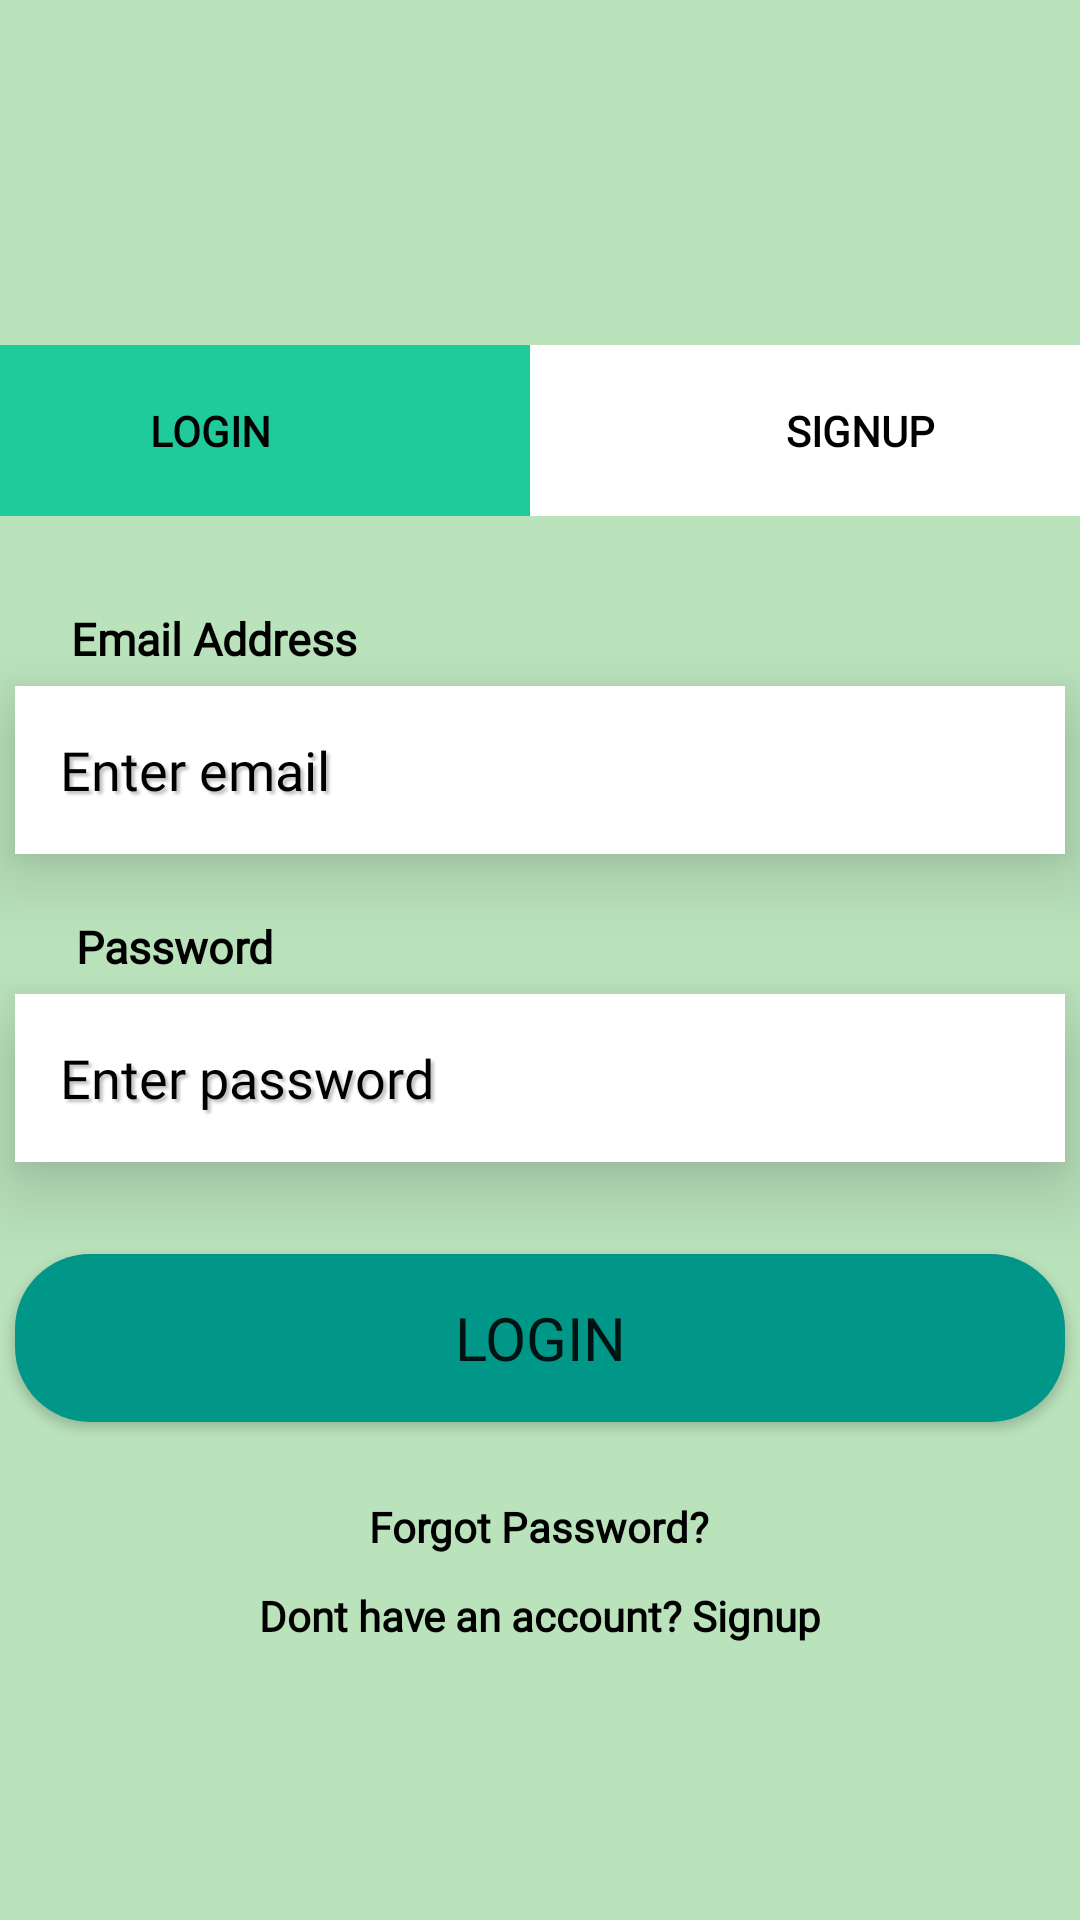

Layout XML and referenced resources for this Android screen:
<!-- AndroidManifest.xml: application theme Theme.Paidapp -->
<!-- res/layout/activity_login.xml -->
<?xml version="1.0" encoding="utf-8"?>
<androidx.constraintlayout.widget.ConstraintLayout xmlns:android="http://schemas.android.com/apk/res/android"
    xmlns:app="http://schemas.android.com/apk/res-auto"
    xmlns:tools="http://schemas.android.com/tools"
    android:layout_width="match_parent"
    android:layout_height="match_parent"
    android:background="@color/background"
    tools:context=".Login">

    <LinearLayout
        android:id="@+id/top_bar"
        android:layout_width="match_parent"
        android:layout_height="wrap_content"
        android:layout_marginTop="115dp"
        app:layout_constraintStart_toStartOf="parent"
        app:layout_constraintEnd_toEndOf="parent"
        app:layout_constraintTop_toTopOf="parent"
        android:orientation="horizontal"
        android:gravity="center_horizontal">

        <TextView
            android:id="@+id/relogin"
            android:layout_width="213dp"
            android:layout_height="match_parent"
            android:background="@color/paid"
            android:gravity="center"
            android:text="@string/activity_login"
            android:fontFamily="@font/acme"
            android:textColor="#000000"
            android:textStyle="bold"
            app:layout_constraintEnd_toStartOf="@id/textView8"
            app:layout_constraintStart_toStartOf="@id/top_bar"
            app:layout_constraintTop_toTopOf="@id/top_bar"
            />

        <TextView
            android:id="@+id/textView8"
            android:layout_width="37.7mm"
            android:layout_height="57dp"
            android:background="@color/white"
            android:gravity="center"
            android:fontFamily="@font/acme"
            android:text="@string/activity_signup"
            android:textColor="#000000"
            android:textStyle="bold"
            app:layout_constraintEnd_toEndOf="@id/top_bar"
            app:layout_constraintStart_toEndOf="@id/relogin"
            tools:ignore="InOrMmUsage" />

    </LinearLayout>


    <TextView
        android:id="@+id/username_text"
        android:layout_width="wrap_content"
        android:layout_height="wrap_content"
        android:layout_marginTop="30dp"
        android:text="Email Address"
        android:textColor="#000000"
        android:fontFamily="@font/acme"
        android:textStyle="bold"
        android:textSize="15dp"
        app:layout_constraintEnd_toEndOf="parent"
        app:layout_constraintHorizontal_bias="0.089"
        app:layout_constraintStart_toStartOf="parent"
        app:layout_constraintTop_toBottomOf="@id/top_bar"
        app:layout_constraintBottom_toTopOf="@id/loginID"/>

    <EditText
        android:id="@+id/loginID"
        android:layout_width="350dp"
        android:layout_height="56dp"
        android:background="@color/white"
        android:ems="10"
        android:foregroundTint="#100E0E"
        android:fontFamily="@font/acme"
        android:layout_marginTop="5dp"
        android:hint="Enter email"
        android:inputType="textEmailAddress"
        android:paddingLeft="15dp"
        android:textColor="#000000"
        android:textColorHint="#000000"
        android:elevation="15dp"
        android:shadowColor="#41000000"
        android:shadowDx="3"
        android:shadowDy="3"
        android:shadowRadius="2"
        app:layout_constraintBottom_toTopOf="@id/Start_planting_text"
        app:layout_constraintEnd_toEndOf="parent"
        app:layout_constraintStart_toStartOf="parent"
        app:layout_constraintTop_toBottomOf="@id/username_text" />

    <TextView
        android:id="@+id/Start_planting_text"
        android:layout_width="wrap_content"
        android:layout_height="wrap_content"
        android:layout_marginTop="20dp"
        android:text="Password"
        android:fontFamily="@font/acme"
        android:textColor="#000000"
        android:textStyle="bold"
        android:textSize="15dp"
        app:layout_constraintBottom_toTopOf="@id/loginpassword"
        app:layout_constraintEnd_toEndOf="parent"
        app:layout_constraintHorizontal_bias="0.086"
        app:layout_constraintStart_toStartOf="parent"
        app:layout_constraintTop_toBottomOf="@id/loginID"
        />

    <EditText
        android:id="@+id/loginpassword"
        android:layout_width="350dp"
        android:layout_height="56dp"
        android:layout_marginTop="5dp"
        android:paddingLeft="15dp"
        android:background="@color/white"
        android:fontFamily="@font/acme"
        android:ems="10"
        android:foregroundTint="#100E0E"
        android:hint="Enter password"
        android:inputType="textPassword"
        android:textColor="#000000"
        android:textColorHint="#000000"
        android:elevation="15dp"
        android:shadowColor="#41000000"
        android:shadowDx="3"
        android:shadowDy="3"
        android:shadowRadius="2"
        app:layout_constraintEnd_toEndOf="parent"
        app:layout_constraintStart_toStartOf="parent"
        app:layout_constraintTop_toBottomOf="@id/Start_planting_text"
        app:layout_constraintBottom_toTopOf="@id/logbutton" />

    <Button
        android:id="@+id/logbutton"
        android:layout_width="350dp"
        android:layout_height="56dp"
        android:layout_marginTop="30dp"
        android:background="@drawable/blueborder"
        android:text="@string/activity_login"
        android:textSize="20dp"
        android:fontFamily="@font/acme"
        app:layout_constraintBottom_toTopOf="@id/forgot"
        app:layout_constraintEnd_toEndOf="parent"
        app:layout_constraintStart_toStartOf="parent"
        app:layout_constraintTop_toBottomOf="@id/loginpassword"
        android:elevation="10dp"
        android:shadowRadius="5"
        android:shadowDx="5"
        android:shadowDy="5"/>


    <TextView
        android:id="@+id/forgot"
        android:layout_width="wrap_content"
        android:layout_height="wrap_content"
        android:layout_marginTop="25dp"
        android:text="@string/activity_forgot"
        android:textStyle="bold"
        android:textColor="#000000"
        app:layout_constraintTop_toBottomOf="@id/logbutton"
        app:layout_constraintBottom_toTopOf="@id/register"
        app:layout_constraintEnd_toEndOf="parent"
        android:fontFamily="@font/acme"
        app:layout_constraintHorizontal_bias="0.498"
        app:layout_constraintStart_toStartOf="parent"
        app:layout_constraintVertical_bias="0.751" />

    <TextView
        android:id="@+id/register"
        android:layout_width="wrap_content"
        android:layout_height="wrap_content"
        android:layout_marginTop="10dp"
        android:text="@string/signup_next"
        android:fontFamily="@font/acme"
        android:textColor="#000000"
        android:textStyle="bold"
        app:layout_constraintBottom_toTopOf="@id/layout"
        app:layout_constraintEnd_toEndOf="parent"
        app:layout_constraintStart_toStartOf="parent"
        app:layout_constraintTop_toBottomOf="@id/forgot"
        app:layout_constraintVertical_bias="0.823" />

    <LinearLayout
        android:id="@+id/layout"
        android:layout_width="275dp"
        android:layout_height="42dp"
        android:gravity="center"
        android:orientation="horizontal"
        app:layout_constraintEnd_toEndOf="parent"
        app:layout_constraintStart_toStartOf="parent"
        app:layout_constraintTop_toBottomOf="@id/register"
        app:layout_constraintBottom_toTopOf="@id/progressBar2">



    </LinearLayout>

    <ProgressBar
        android:id="@+id/progressBar2"
        style="?android:attr/progressBarStyle"
        android:layout_width="wrap_content"
        android:layout_height="wrap_content"
        android:background="#5F7773"
        android:secondaryProgressTint="@color/black"
        android:visibility="invisible"
        app:layout_constraintBottom_toBottomOf="parent"
        app:layout_constraintEnd_toEndOf="parent"
        app:layout_constraintStart_toStartOf="parent"
        app:layout_constraintTop_toBottomOf="@id/layout" />




</androidx.constraintlayout.widget.ConstraintLayout>
<!-- resources referenced by this layout -->
<resources>
  <color name="background">#BAE3BC</color>
  <color name="black">#FF000000</color>
  <color name="paid">#1FCA9B</color>
  <color name="white">#FFFFFFFF</color>
  <!-- drawable blueborder (drawable) -->
  <?xml version="1.0" encoding="utf-8"?>
  <layer-list xmlns:android="http://schemas.android.com/apk/res/android">
      <item>
          <shape android:shape="rectangle">
              <solid android:color="#009688"/>
              <corners android:radius="25sp"/>
          </shape>
      </item>
  </layer-list>
  <string name="activity_forgot">Forgot Password?</string>
  <string name="activity_login">LOGIN</string>
  <string name="activity_signup">SIGNUP</string>
  <string name="signup_next">Dont have an account? Signup</string>
  <style name="Theme.Paidapp" parent="Theme.AppCompat.Light.NoActionBar">
          
          <item name="colorPrimary">@color/colorAccent</item>
          <item name="colorPrimaryVariant">#1FCA9B</item>
          <item name="colorOnPrimary">@color/colorPrimary</item>
          
          <item name="colorSecondary">@color/colorPrimary</item>
          <item name="colorSecondaryVariant">@color/colorPrimaryDark</item>
          <item name="colorOnSecondary">@color/black</item>
          
          <item name="android:statusBarColor" tools:targetApi="l">?attr/colorPrimaryVariant</item>
          
      </style>
  <color name="colorAccent">#ADCBE3</color>
  <color name="colorPrimary">#E7EFF6</color>
  <color name="colorPrimaryDark">#74ACD8</color>
</resources>
